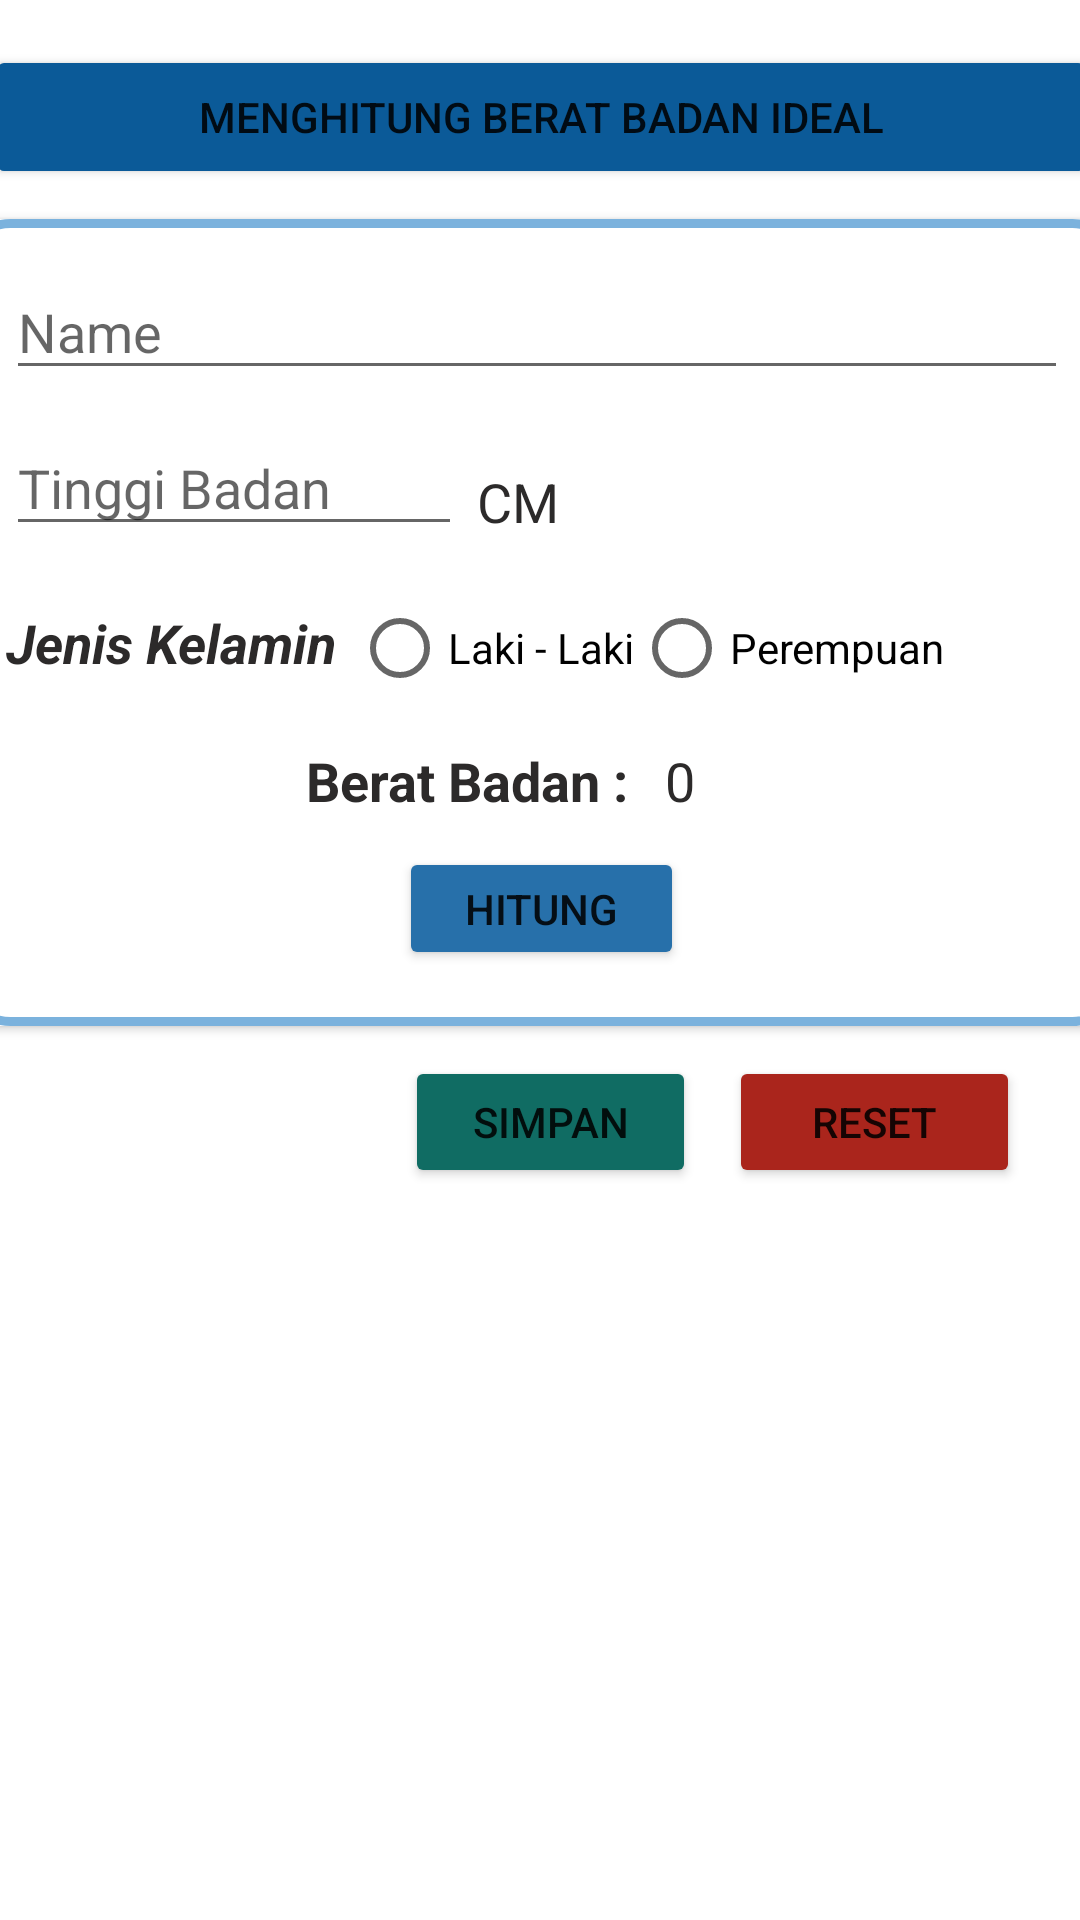

Here is an Android app screen rendered from its layout file. Give the layout XML and the strings, colors and styles it references.
<!-- AndroidManifest.xml: application theme Theme.Percobaan_beratbadanideal -->
<!-- res/layout/activity_main.xml -->
<?xml version="1.0" encoding="utf-8"?>
<androidx.constraintlayout.widget.ConstraintLayout xmlns:android="http://schemas.android.com/apk/res/android"
    xmlns:app="http://schemas.android.com/apk/res-auto"
    xmlns:tools="http://schemas.android.com/tools"
    android:layout_width="match_parent"
    android:layout_height="match_parent"
    tools:context=".MainActivity">

    <Button
        android:id="@+id/button"
        android:layout_width="370dp"
        android:layout_height="48dp"
        android:layout_marginStart="20dp"
        android:layout_marginTop="15dp"
        android:layout_marginEnd="20dp"
        android:backgroundTint="#0B5A98"
        android:text="menghitung berat badan ideal"
        app:layout_constraintEnd_toEndOf="parent"
        app:layout_constraintStart_toStartOf="parent"
        app:layout_constraintTop_toTopOf="parent" />

    <androidx.cardview.widget.CardView
        android:id="@+id/cardView"
        android:layout_width="387dp"
        android:layout_height="269dp"
        android:layout_marginStart="12dp"
        android:layout_marginTop="10dp"
        android:layout_marginEnd="12dp"
        app:layout_constraintEnd_toEndOf="parent"
        app:layout_constraintStart_toStartOf="parent"
        app:layout_constraintTop_toBottomOf="@+id/button">

        <androidx.constraintlayout.widget.ConstraintLayout
            android:layout_width="match_parent"
            android:layout_height="match_parent"
            android:background="@drawable/gambar">

            <EditText
                android:id="@+id/textNama"
                android:layout_width="354dp"
                android:layout_height="42dp"
                android:layout_marginStart="15dp"
                android:layout_marginTop="15dp"
                android:layout_marginEnd="18dp"
                android:ems="10"
                android:hint="Name"
                android:inputType="textPersonName"
                app:layout_constraintEnd_toEndOf="parent"
                app:layout_constraintStart_toStartOf="parent"
                app:layout_constraintTop_toTopOf="parent"
                tools:ignore="TouchTargetSizeCheck" />

            <EditText
                android:id="@+id/txtTG"
                android:layout_width="152dp"
                android:layout_height="42dp"
                android:layout_marginTop="10dp"
                android:ems="10"
                android:hint="Tinggi Badan"
                android:inputType="textPersonName"
                app:layout_constraintStart_toStartOf="@+id/textNama"
                app:layout_constraintTop_toBottomOf="@+id/textNama"
                tools:ignore="TouchTargetSizeCheck" />

            <TextView
                android:id="@+id/textView2"
                android:layout_width="wrap_content"
                android:layout_height="wrap_content"
                android:layout_marginStart="5dp"
                android:layout_marginTop="15dp"
                android:text="CM"
                android:textColor="#2C2A2A"
                android:textSize="18dp"
                app:layout_constraintStart_toEndOf="@+id/txtTG"
                app:layout_constraintTop_toTopOf="@+id/txtTG" />

            <RadioGroup
                android:id="@+id/radioGroup"
                android:layout_width="235dp"
                android:layout_height="51dp"
                android:layout_marginStart="5dp"
                android:layout_marginTop="10dp"
                android:orientation="horizontal"
                app:layout_constraintStart_toEndOf="@+id/textView"
                app:layout_constraintTop_toBottomOf="@+id/txtTG">

                <RadioButton
                    android:id="@+id/rblaki"
                    android:layout_width="wrap_content"
                    android:layout_height="wrap_content"
                    android:text="Laki - Laki" />

                <RadioButton
                    android:id="@+id/rbPerempuan"
                    android:layout_width="match_parent"
                    android:layout_height="wrap_content"
                    android:text="Perempuan" />
            </RadioGroup>

            <TextView
                android:id="@+id/textView"
                android:layout_width="wrap_content"
                android:layout_height="wrap_content"
                android:layout_marginStart="15dp"
                android:layout_marginTop="20dp"
                android:text="Jenis Kelamin"
                android:textColor="#2C2A2A"
                android:textSize="18dp"
                android:textStyle="bold|italic"
                app:layout_constraintStart_toStartOf="parent"
                app:layout_constraintTop_toBottomOf="@+id/txtTG" />

            <TextView
                android:id="@+id/textView3"
                android:layout_width="wrap_content"
                android:layout_height="wrap_content"
                android:layout_marginStart="115dp"
                android:layout_marginTop="5dp"
                android:text="Berat Badan :"
                android:textColor="#2C2A2A"
                android:textSize="18dp"
                android:textStyle="bold"
                app:layout_constraintStart_toStartOf="parent"
                app:layout_constraintTop_toBottomOf="@+id/radioGroup" />

            <TextView
                android:id="@+id/hasil"
                android:layout_width="wrap_content"
                android:layout_height="wrap_content"
                android:layout_marginStart="12dp"
                android:text="0"
                android:textColor="#2C2A2A"
                android:textSize="18dp"
                app:layout_constraintStart_toEndOf="@+id/textView3"
                app:layout_constraintTop_toTopOf="@+id/textView3" />

            <Button
                android:id="@+id/btHitung"
                android:layout_width="95dp"
                android:layout_height="41dp"
                android:layout_marginStart="146dp"
                android:layout_marginTop="10dp"
                android:backgroundTint="#2770AA"
                android:text="HITUNG"
                app:layout_constraintStart_toStartOf="parent"
                app:layout_constraintTop_toBottomOf="@+id/hasil"
                tools:ignore="TouchTargetSizeCheck" />
        </androidx.constraintlayout.widget.ConstraintLayout>
    </androidx.cardview.widget.CardView>

    <Button
        android:id="@+id/btReset"
        android:layout_width="97dp"
        android:layout_height="44dp"
        android:layout_marginTop="10dp"
        android:layout_marginEnd="20dp"
        android:backgroundTint="#AA251C"
        android:text="reset"
        app:cornerRadius="25dp"
        app:layout_constraintEnd_toEndOf="parent"
        app:layout_constraintTop_toBottomOf="@+id/cardView"
        tools:ignore="TouchTargetSizeCheck" />

    <Button
        android:id="@+id/btSimpan"
        android:layout_width="97dp"
        android:layout_height="44dp"
        android:layout_marginTop="10dp"
        android:layout_marginEnd="11dp"
        android:backgroundTint="#106C63"
        android:text="simpan"
        app:cornerRadius="25dp"
        app:layout_constraintEnd_toStartOf="@+id/btReset"
        app:layout_constraintTop_toBottomOf="@+id/cardView"
        tools:ignore="TouchTargetSizeCheck" />

    <androidx.recyclerview.widget.RecyclerView
        android:id="@+id/listData"
        android:layout_width="409dp"
        android:layout_height="333dp"
        android:layout_marginTop="2dp"
        app:layout_constraintEnd_toEndOf="parent"
        app:layout_constraintStart_toStartOf="parent"
        app:layout_constraintTop_toBottomOf="@+id/btReset" />
</androidx.constraintlayout.widget.ConstraintLayout>
<!-- resources referenced by this layout -->
<resources>
  <!-- drawable gambar (drawable) -->
  <?xml version="1.0" encoding="utf-8"?>
  <shape xmlns:android="http://schemas.android.com/apk/res/android">
      <stroke android:color="#7BB2DD"
          android:width="3dp"/>
      <corners android:radius="15dp"/>
      <solid android:color="#FFFFFF"/>
  </shape>
  <style name="Theme.Percobaan_beratbadanideal" parent="Theme.MaterialComponents.DayNight.DarkActionBar">
          
          <item name="colorPrimary">@color/purple_500</item>
          <item name="colorPrimaryVariant">@color/purple_700</item>
          <item name="colorOnPrimary">@color/white</item>
          
          <item name="colorSecondary">@color/teal_200</item>
          <item name="colorSecondaryVariant">@color/teal_700</item>
          <item name="colorOnSecondary">@color/black</item>
          
          <item name="android:statusBarColor" tools:targetApi="l">?attr/colorPrimaryVariant</item>
          
      </style>
  <!-- not gathered from this repository: default colours our renderer supplied (Android Studio template values) -->
  <color name="purple_500">#FF6200EE</color>
  <color name="purple_700">#FF3700B3</color>
  <color name="teal_200">#FF03DAC5</color>
  <color name="teal_700">#FF018786</color>
  <color name="black">#FF000000</color>
  <color name="white">#FFFFFFFF</color>
</resources>
